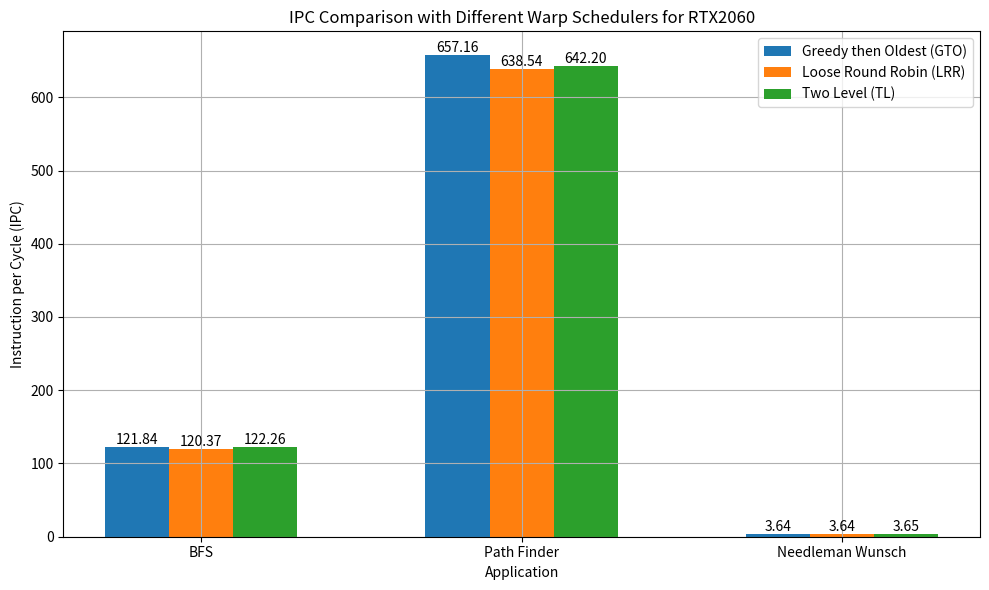

The script that saved this image: (Note: this script raises an exception after producing the figure.)
import matplotlib.pyplot as plt

# Example data
applications = ['BFS', 'Path Finder', 'Needleman Wunsch']
gpu="RTX2060"
fn=f"{gpu}_ipc"
gto_bfs=121.84
lrr_bfs=120.37
tl_bfs=122.26

gto_nw=3.64
lrr_nw=3.64
tl_nw=3.645

gto_pf=657.16
lrr_pf=638.54
tl_pf=642.20
title=f"IPC Comparison with Different Warp Schedulers for {gpu}"

gto = [
        gto_bfs,
        gto_pf,
        gto_nw
    ]
lrr = [
        lrr_bfs,
        lrr_pf,
        lrr_nw
    ]
ipc = [
        tl_bfs,
        tl_pf,
        tl_nw
    ]



# Create the plot
plt.figure(figsize=(10, 6))

bar_width = 0.2  # Width of the bars
index = range(len(applications))  # Index for x-axis positioning

# Plot IPC for Scheduler 1
bars1 = plt.bar(index, gto, width=bar_width, label='Greedy then Oldest (GTO)')

# Plot IPC for Scheduler 2
bars2 = plt.bar([i + bar_width for i in index], lrr, width=bar_width, label='Loose Round Robin (LRR)')

# Plot IPC for Scheduler 3
bars3 = plt.bar([i + 2 * bar_width for i in index], ipc, width=bar_width, label='Two Level (TL)')

# Add height labels inside the bars
def add_labels(bars):
    for bar in bars:
        height = bar.get_height()
        plt.text(bar.get_x() + bar.get_width() / 2, height,
                 f'{height:.2f}', ha='center', va='bottom')

add_labels(bars1)
add_labels(bars2)
add_labels(bars3)

# Adjust x-axis labels and tick positions
plt.xlabel('Application')
plt.ylabel('Instruction per Cycle (IPC)')
plt.title(title)
plt.xticks([i + bar_width for i in index], applications)
plt.legend()

# Show the plot
plt.grid(True)
plt.tight_layout()
# plt.show()

# save the plot as a file
plt.savefig(f'./Lab4/graphs/{fn}.png', bbox_inches='tight')